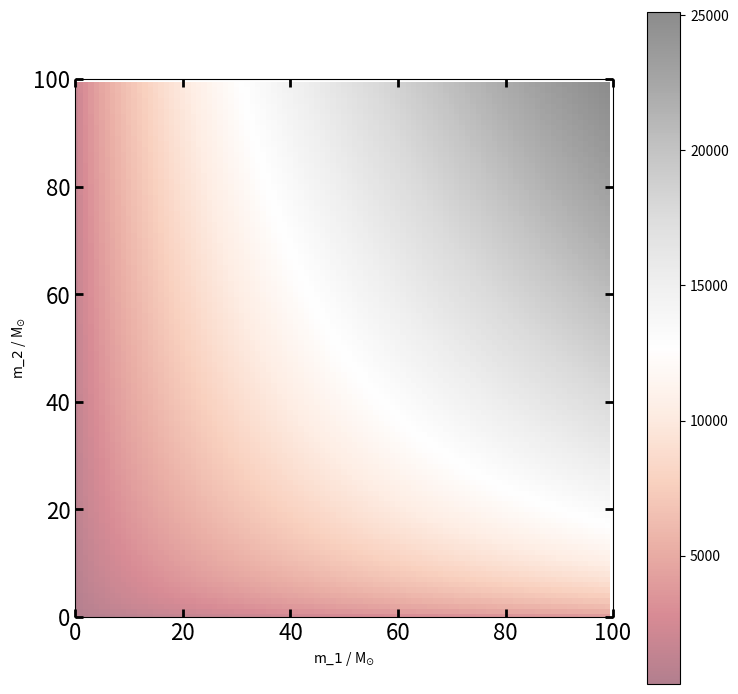

Write the Python code that produced this figure.
'''

\mathcal{M} =  (m_1 . m_2)^{3/5} / (m_1 + m_2)^{1/5}

'''

import numpy as np
import matplotlib.pyplot as plt

m1_length = 100
m2_length = 100

m1        =  np.ones(m1_length)
m2        =  np.ones(m2_length)
chirpMass =  np.ones([m1_length,m2_length])


for ii in range(m1_length):
    #    m1[ii] = ii+1
    m1[ii] = (ii+1) * 1e6
    
    for jj in range(m2_length):
        m2[jj] = jj+1

        #print(ii, jj, chirpMass[ii,jj])        
        chirpMass[ii,jj] = ((m1[ii] * m2[jj])**(3./5)) / ((m1[ii]+m2[jj])**(1./5))
        print(ii, m1[ii], jj, m2[jj], chirpMass[ii,jj])        



## Setting up the plot
fig, ax = plt.subplots(figsize=(8, 8), dpi=80, facecolor='w', edgecolor='k')

## Adjusting the Whitespace for the plots
left   = 0.14   # the left side of the subplots of the figure
right  = 0.98   # the right side of the subplots of the figure
bottom = 0.12   # the bottom of the subplots of the figure
top    = 0.96   # the top of the subplots of the figure
wspace = 0.16   # the amount of width reserved for blank space between subplots
hspace = 0.06   # the amount of height reserved for white space between subplots
plt.subplots_adjust(left=left, bottom=bottom, right=right, top=top, wspace=wspace, hspace=hspace)
 
## Some NPR defaults
alpha           = 1.0
fontsize        = 16
labelsize       = fontsize
tickwidth       = 2.0
linewidth       = 2.4
tickwidth       = 2.0
ticklength      = 6.0
ticklabelsize   = labelsize
majorticklength = 12
minorticklength = 6


## `surface contour plot'
#ax.plot(m1, m2,
contours = plt.contour(m1, m2, chirpMass, 3, colors='black')
plt.clabel(contours, inline=True, fontsize=fontsize/1.4)

#plt.imshow(chirpMass, extent=[0, 100, 0, 100], origin='lower',           cmap='RdGy', alpha=0.5)
plt.imshow(chirpMass, origin='lower',           cmap='RdGy', alpha=0.5)
plt.colorbar();



## Axes limits
xmin =  0
xmax =  100
ymin =  0.0
ymax =  100
ax.set_xlim([xmin, xmax])
ax.set_ylim([ymin, ymax])

## Axes labels
ax.set_xlabel(r'm_$1$ / M$_{\odot}$')
ax.set_ylabel(r'm_$2$ / M$_{\odot}$')

## Axes style
ax.tick_params(axis='both', which='major', labelsize=labelsize, top=True, right=True, direction='in', length=ticklength,   width=tickwidth)
ax.tick_params(axis='both', which='minor', labelsize=labelsize, top=True, right=True, direction='in', length=ticklength/2, width=tickwidth)


plt.savefig('ChirpMass_temp.png', format='png')
plt.close(fig)
        
